Image classification data set "preprocessed" (Nishmaa93/Thesis_Ehr_Model on GitHub). Class labels (4): COVID-19, normal, pneumonia, turberculosis.

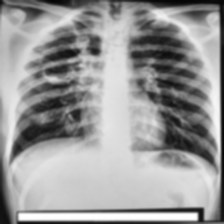
Label: turberculosis

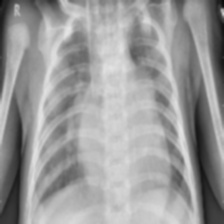
Label: pneumonia

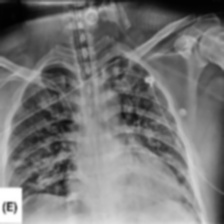
Label: COVID-19

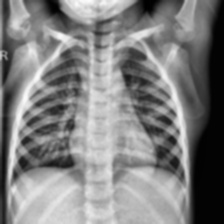
Label: normal

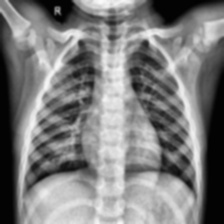
Label: normal

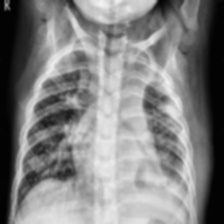
Label: pneumonia
